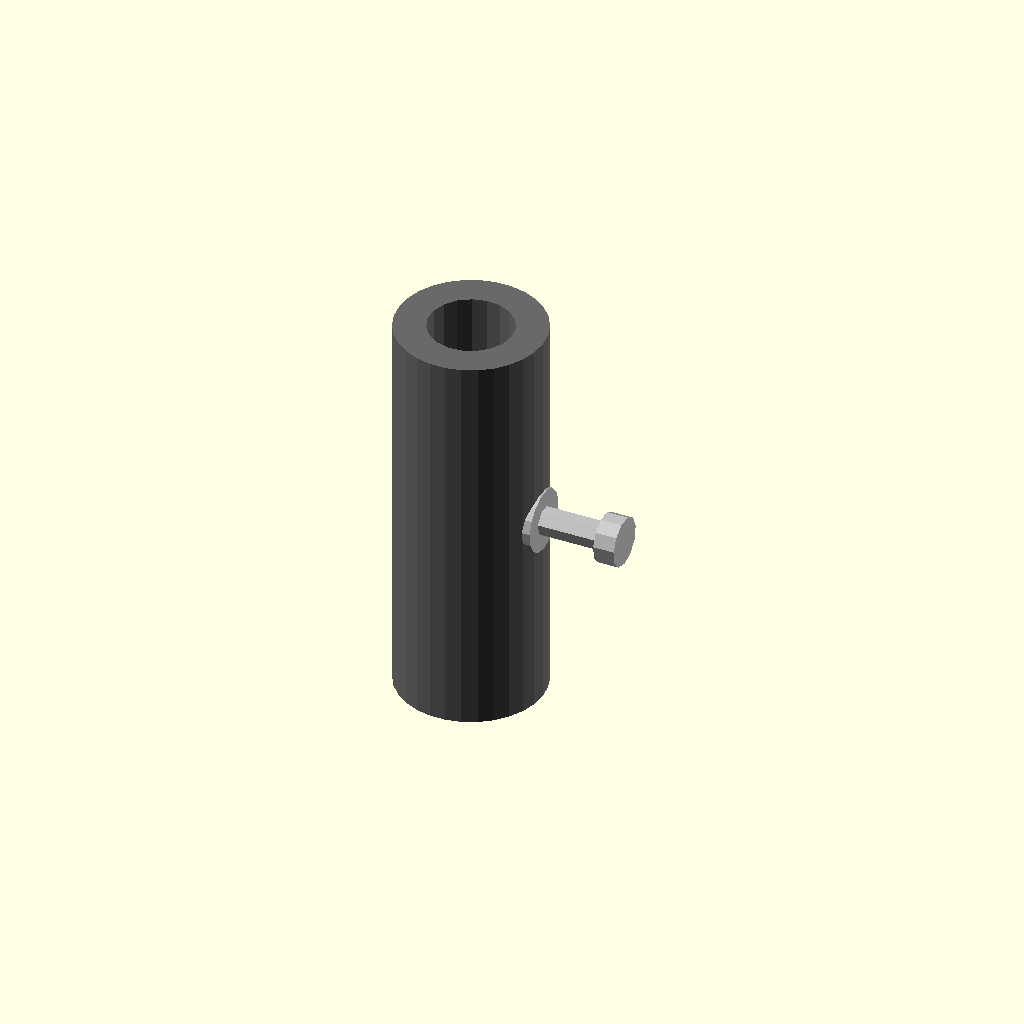
Cell 1 — every parameter at its default value.
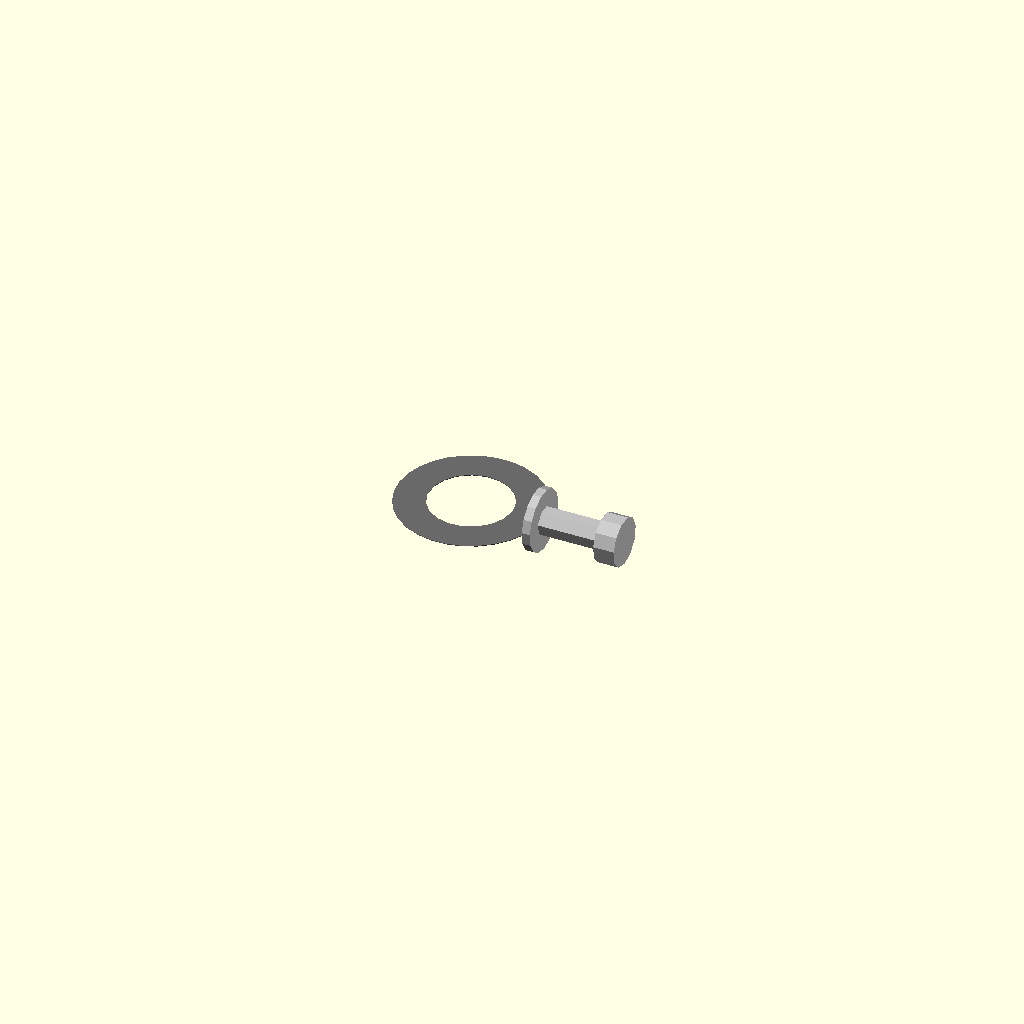
Cell 2: the same model with length_mm = 0.1.
All cells are drawn from one camera (rotation 55°, 0°, 25°, orthographic, colour scheme Cornfield), so only the parameter changes between them.
The OpenSCAD source (results/nopscadlib/ablations/no_recovery/scad/linear_bearing__LM12LUU.scad):
// Parameters
bore_diameter_mm = 12; //[6:24:0.1]
outer_diameter_mm = 21; //[10.5:42:0.1]
length_mm = 57; //[28.5:114:0.1]
overlap_mm = 1; //[0.5:2:0.1]
screw_shank_diameter_mm = 4; //[2:8:0.1]
screw_length_mm = 10; //[5:25:0.1]
screw_head_diameter_mm = 7; //[4:14:0.1]
screw_head_height_mm = 3; //[1.5:6:0.1]
washer_outer_diameter_mm = 9; //[5:18:0.1]
washer_thickness_mm = 1.2; //[0.6:3:0.1]
screw_z_offset_mm = 0; //[-20:20:0.1]

// Linear Bearing - complete geometry
module linear_bearing() {
  color("DimGray") {
    difference() {
      // Outer cylindrical casing
      cylinder(r=outer_diameter_mm/2, h=length_mm, center=true);
      // Through bore
      cylinder(r=bore_diameter_mm/2, h=length_mm + 2*overlap_mm, center=true);
    }
  }
}

// Screw and Washer - complete geometry
module screw_and_washer() {
  color("Silver") {
    union() {
      // Screw shank
      translate([outer_diameter_mm/2 + screw_length_mm/2 - overlap_mm, 0, screw_z_offset_mm])
        rotate([0, 90, 0])
        cylinder(r=screw_shank_diameter_mm/2, h=screw_length_mm, center=true);
      
      // Washer
      translate([outer_diameter_mm/2 - overlap_mm + washer_thickness_mm/2, 0, screw_z_offset_mm])
        rotate([0, 90, 0])
        difference() {
          cylinder(r=washer_outer_diameter_mm/2, h=washer_thickness_mm, center=true);
          cylinder(r=screw_shank_diameter_mm/2, h=washer_thickness_mm + 2*overlap_mm, center=true);
        }
      
      // Screw head
      translate([outer_diameter_mm/2 + screw_length_mm - overlap_mm + screw_head_height_mm/2, 0, screw_z_offset_mm])
        rotate([0, 90, 0])
        cylinder(r=screw_head_diameter_mm/2, h=screw_head_height_mm, center=true);
    }
  }
}

// Assembly
module assembly() {
  linear_bearing();
  screw_and_washer();
}

assembly();
Parameter table extracted from the source (name, type, default, range or options):
bore_diameter_mm: number, default 12, range 0.1 to 6, step 24
outer_diameter_mm: number, default 21, range 0.1 to 10.5, step 42
length_mm: number, default 57, range 0.1 to 28.5, step 114
overlap_mm: number, default 1, range 0.1 to 0.5, step 2
screw_shank_diameter_mm: number, default 4, range 0.1 to 2, step 8
screw_length_mm: number, default 10, range 0.1 to 5, step 25
screw_head_diameter_mm: number, default 7, range 0.1 to 4, step 14
screw_head_height_mm: number, default 3, range 0.1 to 1.5, step 6
washer_outer_diameter_mm: number, default 9, range 0.1 to 5, step 18
washer_thickness_mm: number, default 1.2, range 0.1 to 0.6, step 3
screw_z_offset_mm: number, default 0, range -20 to 0.1, step 20
